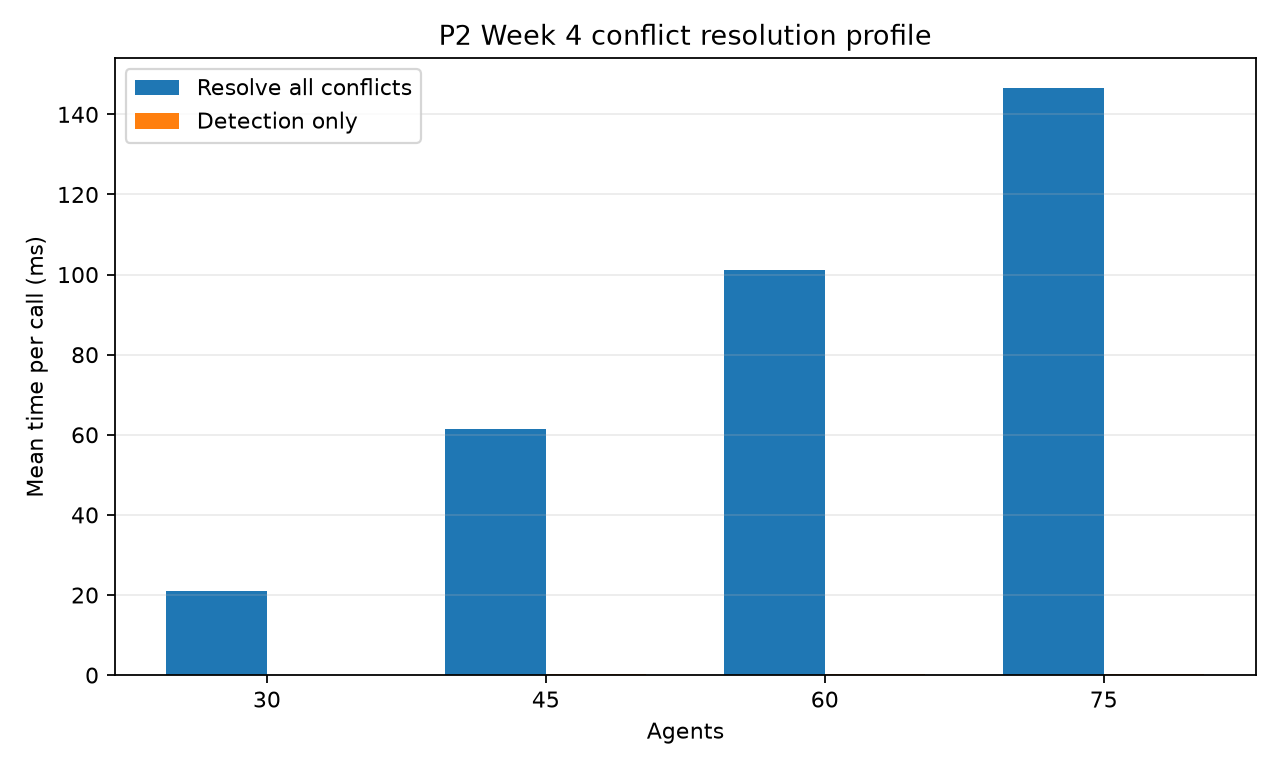

Values plotted in this chart, from the file beside it:
agents, mean_resolve_seconds, max_resolve_seconds, groups, mean_admm_iterations, fraction_converged, mean_detect_seconds, max_detect_seconds
30, 0.021, 0.02135, 6, nan, 0.6667, 0.0001138, 0.0001492
45, 0.06135, 0.08747, 9, nan, 0, 0.0001651, 0.00019
60, 0.1011, 0.1035, 12, nan, 0, 0.0002297, 0.0002617
75, 0.1467, 0.1494, 15, nan, 0, 0.0003113, 0.0003478
